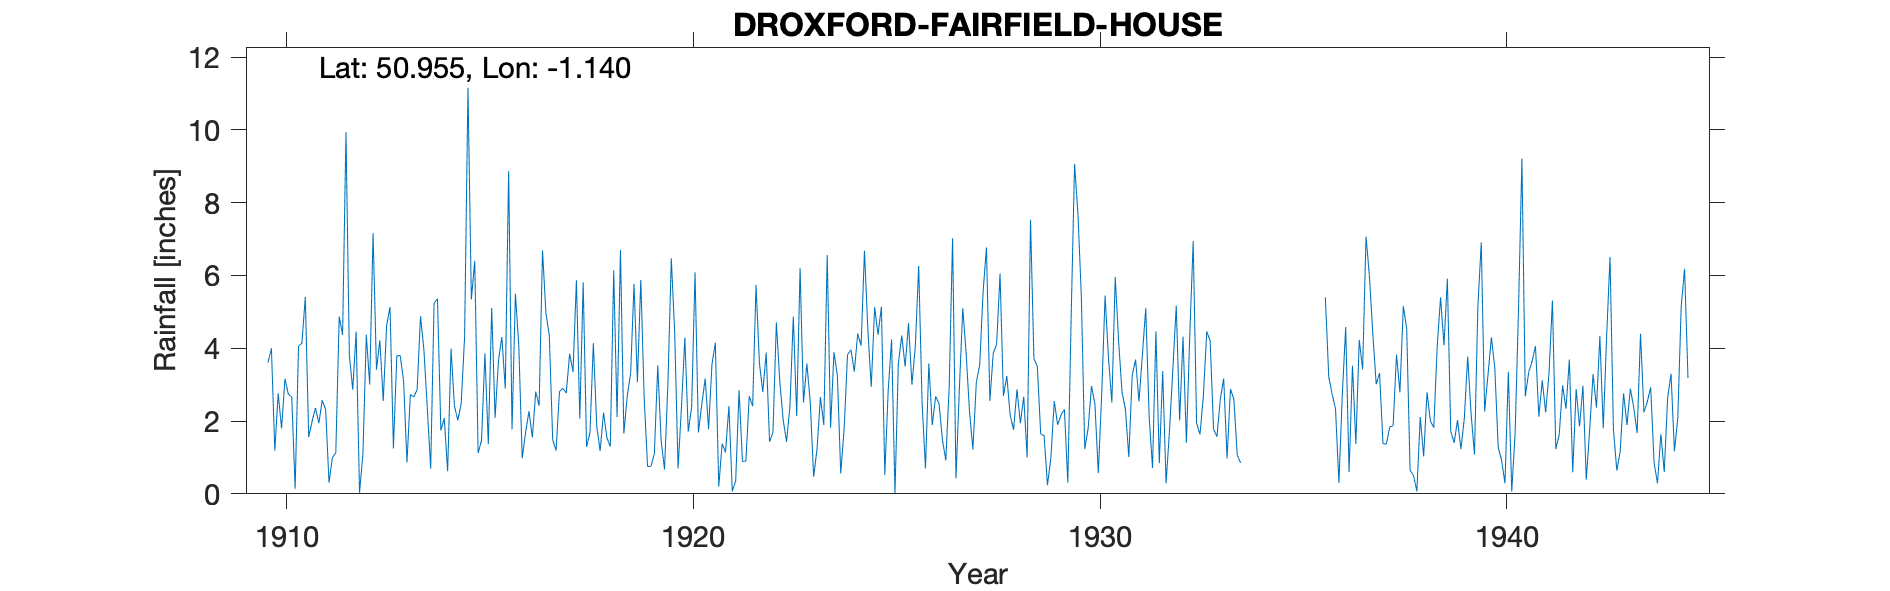

The file beside this chart, header and first rows:
DROXFORD-FAIRFIELD-HOUSE, , , , , , , , , , , , , , , , , , , , , , , 
Grid ref, SU605176, Long, -1.14, Lat, 50.96, Elevation, 254, ft, , , , , , , , , , , , , , , 
Station no, 704, , , , , , , , , , , , , , , , , , , , , , 
, 1910, 1911, 1912, 1913, 1914, 1915, 1916, 1917, 1918, 1919, 1920, 1921, 1922, 1923, 1924, 1925, 1926, 1927, 1928, 1929, 1930, 1931, 1932
January, 3.61, 1.56, 3.8, 5.13, 0.69, 5.34, 1.77, 1.49, 4.14, 5.77, 4.43, 4.15, 5.74, 2.14, 3.25, 4.37, 6.26, 2.88, 6.05, 1.64, 5.42, 2.8, 3.37
February, 4, 1.99, 2.86, 1.25, 5.24, 6.4, 5.5, 1.19, 1.85, 3.07, 0.7, 0.2, 3.59, 6.2, 0.56, 5.14, 2.5, 5.1, 2.69, 1.6, 1.23, 2.33, 0.29
March, 1.19, 2.36, 4.46, 3.79, 5.36, 1.12, 4.07, 2.81, 1.18, 5.88, 2.39, 1.38, 2.8, 2.51, 1.79, 0.52, 0.7, 3.86, 3.24, 0.24, 1.8, 1.01, 1.73
April, 2.76, 1.94, 0.03, 3.8, 1.74, 1.46, 0.98, 2.9, 2.23, 2.62, 4.29, 1.14, 3.88, 3.58, 3.82, 2.84, 3.58, 2.25, 2.16, 0.98, 2.96, 3.25, 3.43
May, 1.8, 2.57, 1.09, 3.1, 2.08, 3.86, 1.69, 2.77, 1.54, 0.75, 1.71, 2.41, 1.43, 2.52, 3.96, 4.24, 1.89, 1.22, 1.76, 2.55, 2.47, 3.69, 5.17
June, 3.16, 2.32, 4.37, 0.86, 0.62, 1.37, 2.27, 3.85, 1.3, 0.76, 2.38, 0.07, 1.69, 0.47, 3.36, 0.02, 2.68, 3.06, 2.87, 1.9, 0.57, 2.54, 2.02
July, 2.73, 0.31, 3, 2.73, 3.99, 5.11, 1.55, 3.35, 6.14, 1.1, 6.09, 0.35, 4.71, 1.23, 4.4, 3.58, 2.48, 3.54, 1.94, 2.17, 2.74, 3.81, 4.32
August, 2.66, 1, 7.16, 2.66, 2.42, 2.09, 2.81, 5.87, 2.11, 3.53, 1.69, 2.85, 3.11, 2.66, 4.07, 4.35, 1.49, 5.54, 2.67, 2.32, 5.45, 5.1, 1.4
September, 0.14, 1.13, 3.41, 2.86, 2.02, 3.66, 2.42, 2.07, 6.7, 1.46, 2.46, 0.89, 2.04, 1.89, 6.68, 3.5, 0.92, 6.77, 1, 0.31, 3.74, 2.13, 4.39
October, 4.06, 4.87, 4.22, 4.88, 2.48, 4.31, 6.69, 5.81, 1.66, 0.67, 3.17, 0.9, 1.43, 6.56, 4.51, 4.69, 2.94, 2.55, 7.53, 4.88, 2.51, 0.71, 6.94
November, 4.14, 4.37, 2.55, 3.95, 4.29, 2.89, 4.96, 1.29, 2.69, 3.02, 1.78, 2.68, 2.39, 1.82, 2.94, 3, 7.02, 3.86, 3.71, 9.06, 5.96, 4.46, 1.95
December, 5.41, 9.94, 4.63, 2.35, 11.16, 8.87, 4.35, 1.68, 3.31, 6.47, 3.56, 2.41, 4.87, 3.89, 5.13, 4.05, 0.42, 4.11, 3.5, 7.68, 4.18, 0.84, 1.63
Total, 35.66, 34.36, 41.58, 37.36, 42.09, 46.48, 39.06, 35.08, 34.85, 35.1, 34.65, 19.43, 37.68, 35.47, 44.47, 40.3, 32.88, 44.74, 39.12, 35.33, 39.03, 32.67, 36.64
House marked on 1965 OS map, , , , , , , , , , , , , , , , , , , , , , , 
300yrds from Uplands, , , , , , , , , , , , , , , , , , , , , , , 
1934 Forms returned marked 'gone away', , , , , , , , , , , , , , , , , , , , , , , 
1936 Station notated by E J McEvan who r…, , , , , , , , , , , , , , , , , , , , , , , 
1938 Jan 1st Gauge moved 69yds WSW, , , , , , , , , , , , , , , , , , , , , , , 
1944 Terminated on death of observer, , , , , , , , , , , , , , , , , , , , , , , 
